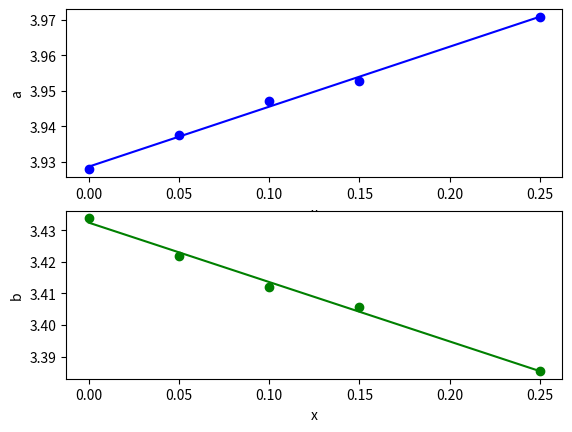

This chart was generated by the following Python code:
import numpy as np
import matplotlib.pyplot as plt

x=np.array([0,0.05,0.1,0.15])
a=np.array([3.9278598630770247,3.9374878376296034,3.9472139916789573,3.95276179364695])
c=np.array([3.4338030848384617,3.421828204546191,3.4119182420528116,3.405746619540192])

ma,ba=np.polyfit(x,a,1)
mc,bc=np.polyfit(x,c,1)

a=np.insert(a,len(a),ma*0.25+ba)
c=np.insert(c,len(c),mc*0.25+bc)
x=np.insert(x,len(x),0.25)

plt.subplot(211)
plt.plot(x,a,'ob')
plt.plot(x,ma*x+ba,'-b')
plt.ylabel("a")
plt.xlabel("x")
plt.subplot(212)
plt.plot(x,c,'og')
plt.plot(x,mc*x+bc,'-g')
plt.ylabel("b")
plt.xlabel("x")
plt.show()
